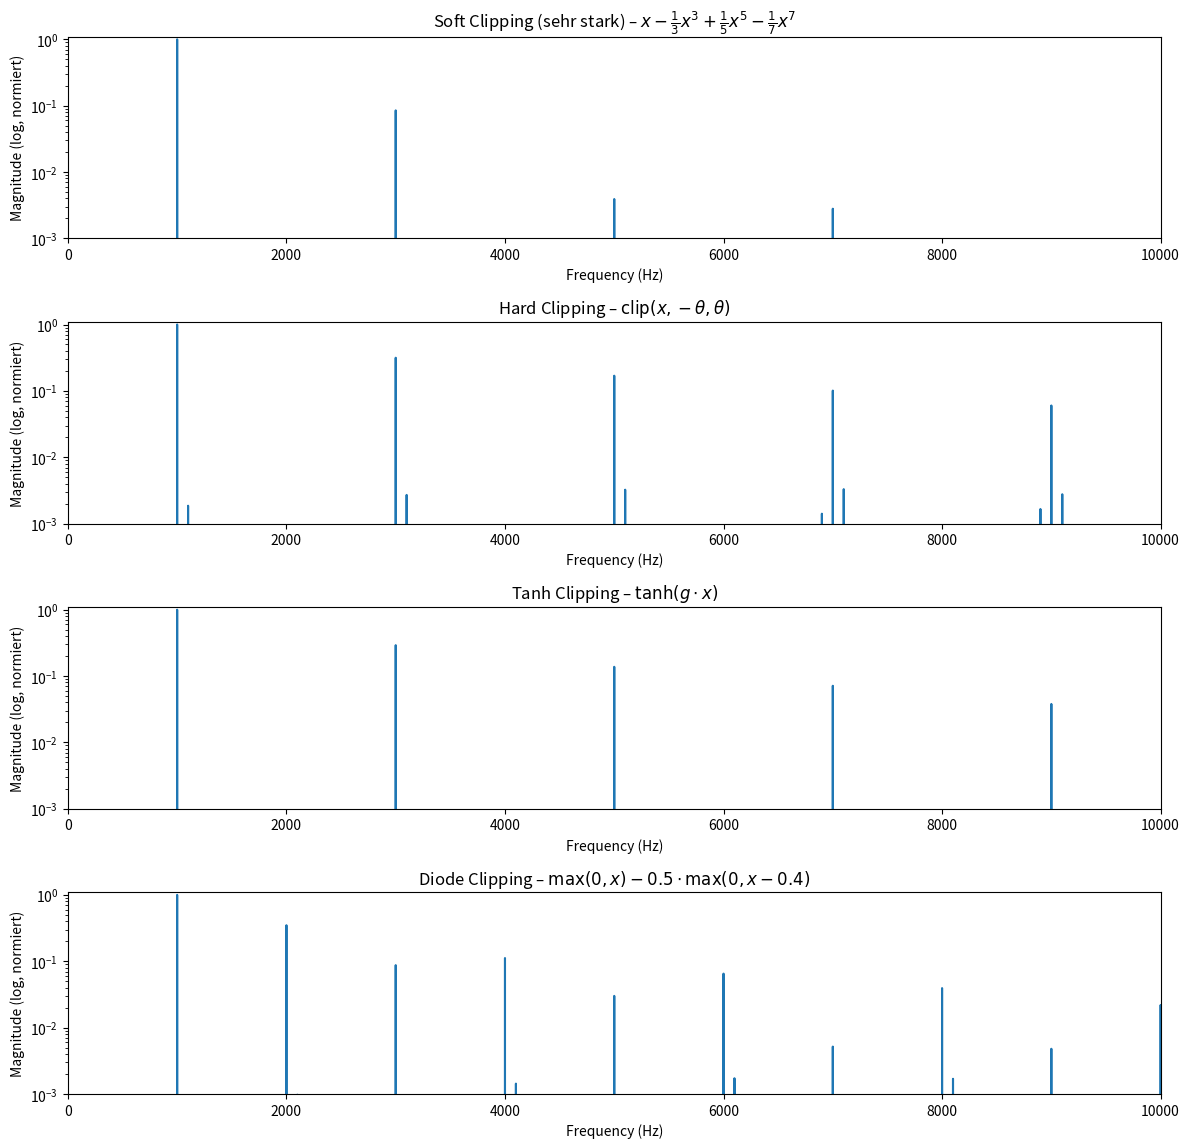

The matplotlib source for this figure:
import numpy as np
import matplotlib.pyplot as plt
from scipy.fft import fft, fftfreq

# Sample parameters
fs = 44100        # Sampling frequency
T = 1.0           # Duration in seconds
f0 = 1000.0       # Grundfrequenz 1 kHz
t = np.linspace(0, T, int(fs * T), endpoint=False)

# Eingangssignal (Sinus)
x = np.sin(2 * np.pi * f0 * t)

# Saturation-Funktionen
def soft_clip_very_strong(signal):
    return signal - (1/3) * signal**3 + (1/5) * signal**5 - (1/7) * signal**7

def hard_clip(signal, threshold=0.2):
    return np.clip(signal, -threshold, threshold)

def tanh_clip(signal, gain=5):
    return np.tanh(gain * signal)

def diode_clip(signal):
    return np.maximum(0, signal) - 0.5 * np.maximum(0, signal - 0.4)

# Verarbeitete Signale
signals = {
    "Soft Clipping (sehr stark)": soft_clip_very_strong(x),
    "Hard Clipping": hard_clip(x),
    "Tanh Clipping": tanh_clip(x),
    "Diode Clipping": diode_clip(x)
}

# FFT-Funktion
def compute_fft(signal, fs):
    N = len(signal)
    yf = fft(signal)
    xf = fftfreq(N, 1/fs)
    return xf[:N//2], 2.0/N * np.abs(yf[:N//2])

# FFT-Daten berechnen
fft_data = {name: compute_fft(sig, fs) for name, sig in signals.items()}

# Normieren auf 1 kHz-Peak
def normalize_fft(xf, yf, freq=1000.0, tolerance=50):
    mask = (xf >= freq - tolerance) & (xf <= freq + tolerance)
    peak = np.max(yf[mask])
    return yf / peak if peak != 0 else yf

fft_data_norm = {
    name: (xf, normalize_fft(xf, yf))
    for name, (xf, yf) in fft_data.items()
}

# Mathematische Formeln für Plot-Titel
formulas = {
    "Soft Clipping (sehr stark)": r"$x - \frac{1}{3}x^3 + \frac{1}{5}x^5 - \frac{1}{7}x^7$",
    "Hard Clipping": r"$\mathrm{clip}(x, -\theta, \theta)$",
    "Tanh Clipping": r"$\tanh(g \cdot x)$",
    "Diode Clipping": r"$\max(0, x) - 0.5 \cdot \max(0, x - 0.4)$"
}

# Plotten
plt.figure(figsize=(12, 14))
for i, (label, (xf, yf)) in enumerate(fft_data_norm.items(), 1):
    plt.subplot(5, 1, i)
    plt.semilogy(xf, yf)
    plt.title(f"{label} – {formulas.get(label, '')}")
    plt.xlim(0, 10000)
    plt.ylim(1e-3, 1.1)
    plt.xlabel("Frequency (Hz)")
    plt.ylabel("Magnitude (log, normiert)")

plt.tight_layout()
plt.show()
